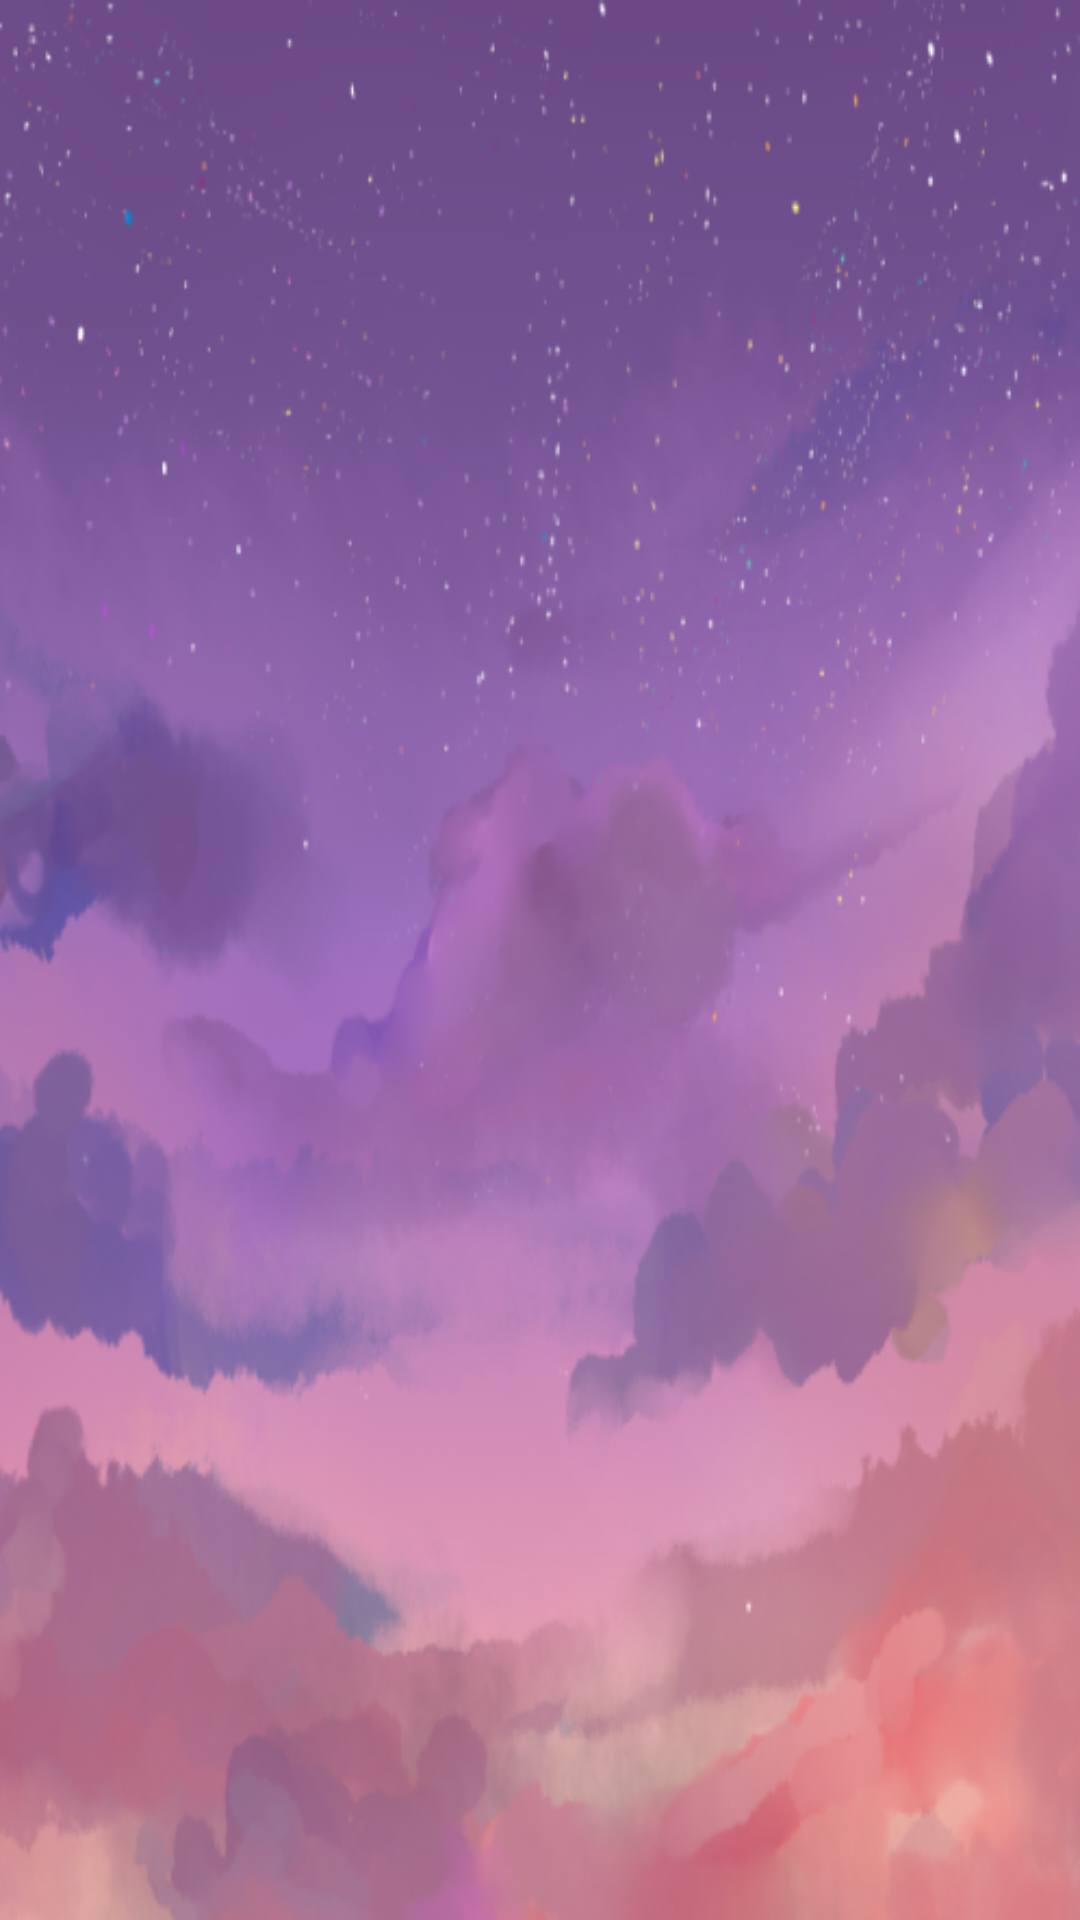

Android layout source for this screen:
<!-- AndroidManifest.xml: application theme Theme.Final_project -->
<!-- res/layout/fragment_main.xml -->
<?xml version="1.0" encoding="utf-8"?>
<androidx.constraintlayout.widget.ConstraintLayout
    xmlns:android="http://schemas.android.com/apk/res/android"
    xmlns:tools="http://schemas.android.com/tools"
    android:layout_width="match_parent"
    android:layout_height="match_parent"
    xmlns:app="http://schemas.android.com/apk/res-auto"
    tools:context=".nav.MainFragment">

        <FrameLayout
            android:layout_width="match_parent"
            android:layout_height="match_parent">

            <ImageView
                android:id="@+id/img_main_back01"
                android:layout_width="match_parent"
                android:layout_height="match_parent"
                android:scaleType="fitXY"
                android:src="@drawable/background01" />

            <ImageView
                android:id="@+id/img_main_item01"
                android:layout_width="200dp"
                android:layout_height="200dp"
                android:src="@drawable/character01"
                android:layout_gravity="center"/>

        </FrameLayout>


</androidx.constraintlayout.widget.ConstraintLayout>
<!-- resources referenced by this layout -->
<resources>
  <!-- drawable background01: png bitmap (drawable, 301951 bytes) -->
  <style name="Theme.Final_project" parent="Base.Theme.Final_project" />
  <style name="Base.Theme.Final_project" parent="Theme.MaterialComponents.Light.NoActionBar">
          
          
          <item name="colorPrimaryVariant">@color/lightDarkBrown</item>
          <item name="colorAccent">@color/lightBrown</item>
          <item name="colorControlNormal">@color/lightDarkBrown</item>
          <item name="android:statusBarColor" tools:targetApi="1">?attr/colorPrimaryVariant</item>
      </style>
  <color name="lightDarkBrown">#4C3F3F</color>
  <color name="lightBrown">#72635D</color>
</resources>
